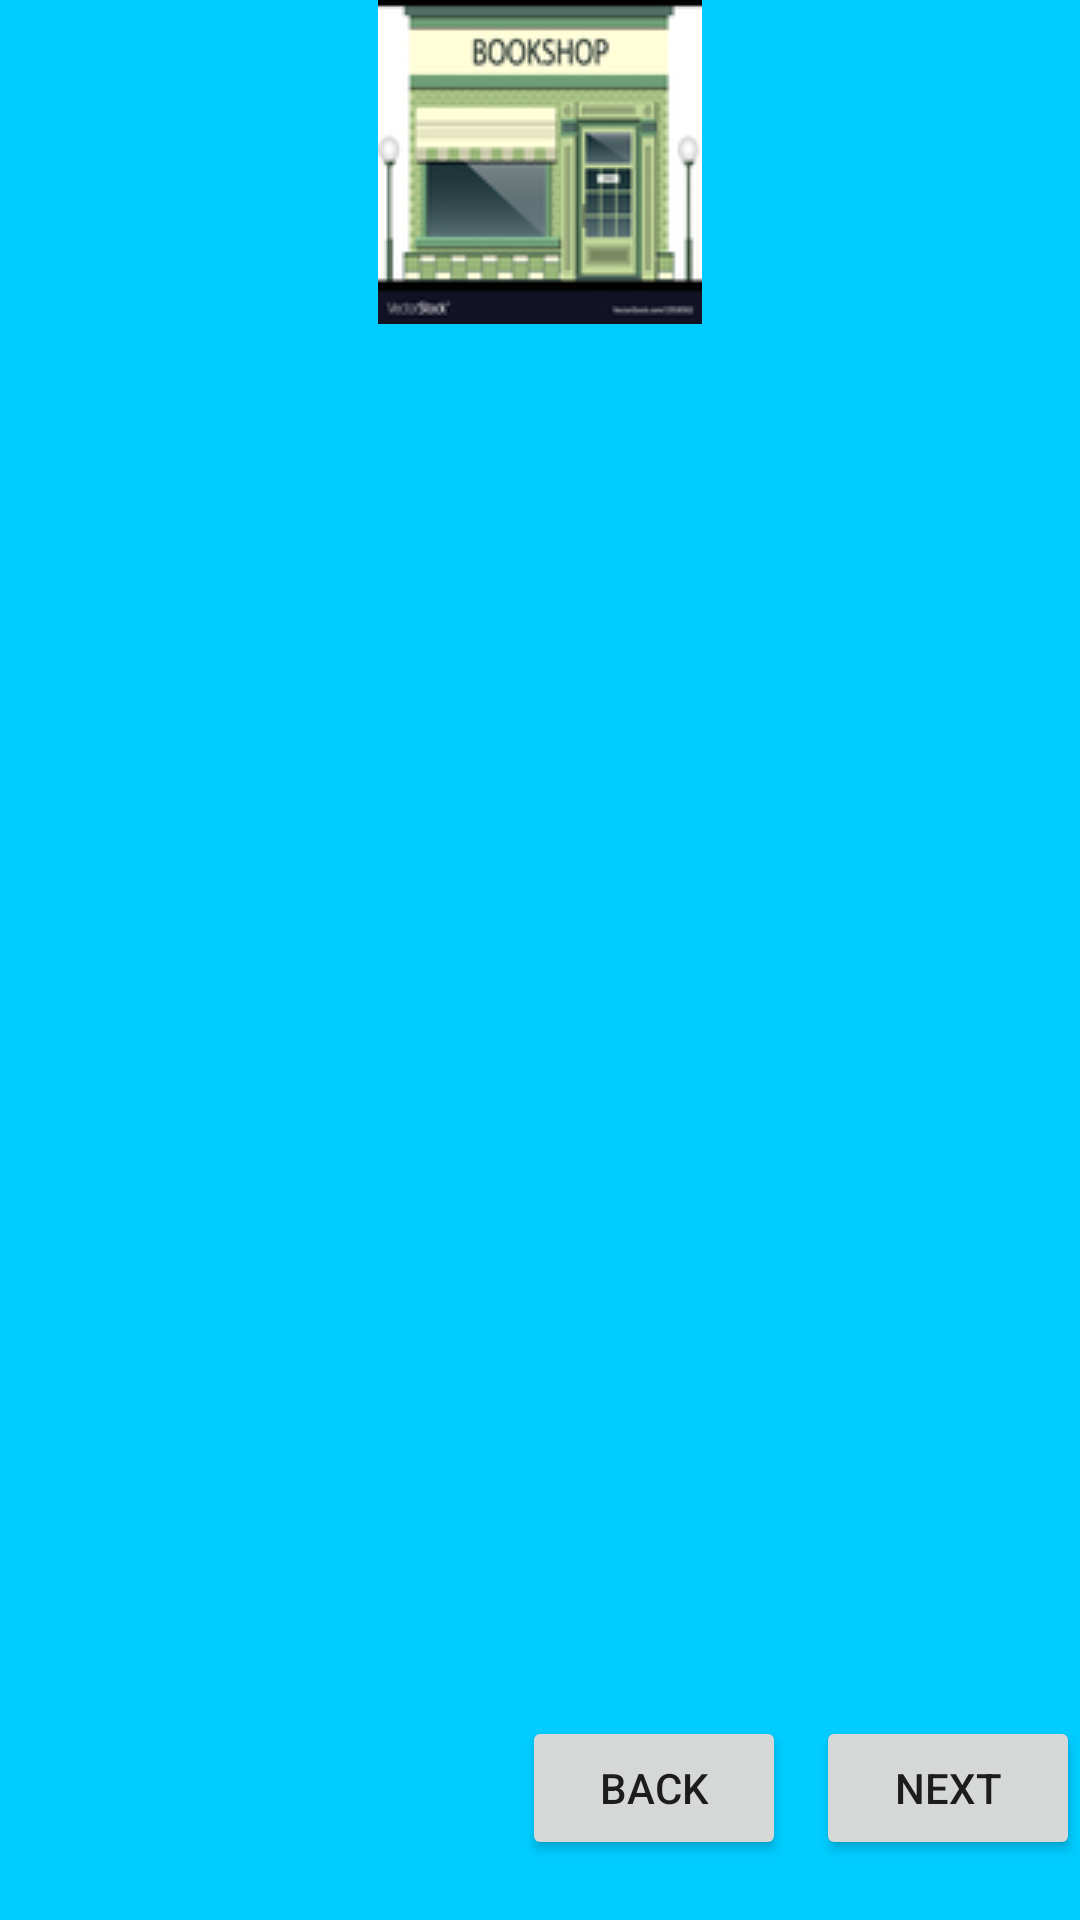

Here is an Android app screen rendered from its layout file. Give the layout XML and the strings, colors and styles it references.
<!-- AndroidManifest.xml: application theme AppTheme -->
<!-- res/layout/activity_book.xml -->
<?xml version="1.0" encoding="utf-8"?>
<androidx.constraintlayout.widget.ConstraintLayout xmlns:android="http://schemas.android.com/apk/res/android"
    xmlns:app="http://schemas.android.com/apk/res-auto"
    xmlns:tools="http://schemas.android.com/tools"
    android:layout_width="match_parent"
    android:layout_height="match_parent"
    tools:context=".Book"
    android:background="@color/colorPrimary">

    <ImageView
        android:id="@+id/book_pic"
        android:layout_width="match_parent"
        android:layout_height="wrap_content"
        app:layout_constraintTop_toTopOf="parent"
        app:layout_constraintLeft_toLeftOf="parent"
        app:layout_constraintRight_toRightOf="parent"
        android:src="@drawable/bookstore"
        />

    <TextView
        android:id="@+id/book_text_chinese"
        android:layout_width="wrap_content"
        android:layout_height="wrap_content"
        app:layout_constraintTop_toBottomOf="@+id/book_pic"
        app:layout_constraintLeft_toLeftOf="parent"
        android:text=""
        />
    <TextView
        android:id="@+id/book_text_pinyin"
        android:layout_width="wrap_content"
        android:layout_height="wrap_content"
        app:layout_constraintTop_toBottomOf="@+id/book_text_chinese"
        app:layout_constraintLeft_toLeftOf="parent"
        android:text=""
        />
    <TextView
        android:id="@+id/book_text_english"
        android:layout_width="wrap_content"
        android:layout_height="wrap_content"
        app:layout_constraintTop_toBottomOf="@+id/book_text_pinyin"
        app:layout_constraintLeft_toLeftOf="parent"
        android:text=""
        />

    <Button
        android:id="@+id/book_next_button"
        android:layout_width="wrap_content"
        android:layout_height="wrap_content"
        android:text="Next"
        app:layout_constraintRight_toRightOf="parent"
        app:layout_constraintEnd_toEndOf="parent"
        app:layout_constraintLeft_toRightOf="@+id/book_back_button"
        app:layout_constraintBottom_toBottomOf="parent"
        android:layout_marginBottom="20dp"
        />

    <Button
        android:id="@+id/book_back_button"
        android:layout_width="wrap_content"
        android:layout_height="wrap_content"
        android:text="Back"
        app:layout_constraintRight_toLeftOf="@+id/book_next_button"
        android:layout_marginEnd="10dp"
        app:layout_constraintBottom_toBottomOf="parent"
        android:layout_marginBottom="20dp"
        />

</androidx.constraintlayout.widget.ConstraintLayout>
<!-- resources referenced by this layout -->
<resources>
  <color name="colorPrimary">#00CCFF</color>
  <!-- drawable bookstore: jpg bitmap (drawable, 17356 bytes) -->
  <style name="AppTheme" parent="Theme.AppCompat.Light.NoActionBar">
          
          <item name="colorPrimary">@color/colorPrimary</item>
          <item name="colorPrimaryDark">@color/colorPrimaryDark</item>
          <item name="colorAccent">@color/colorAccent</item>
      </style>
  <color name="colorPrimaryDark">#00AAFF</color>
  <color name="colorAccent">#D81B60</color>
</resources>
